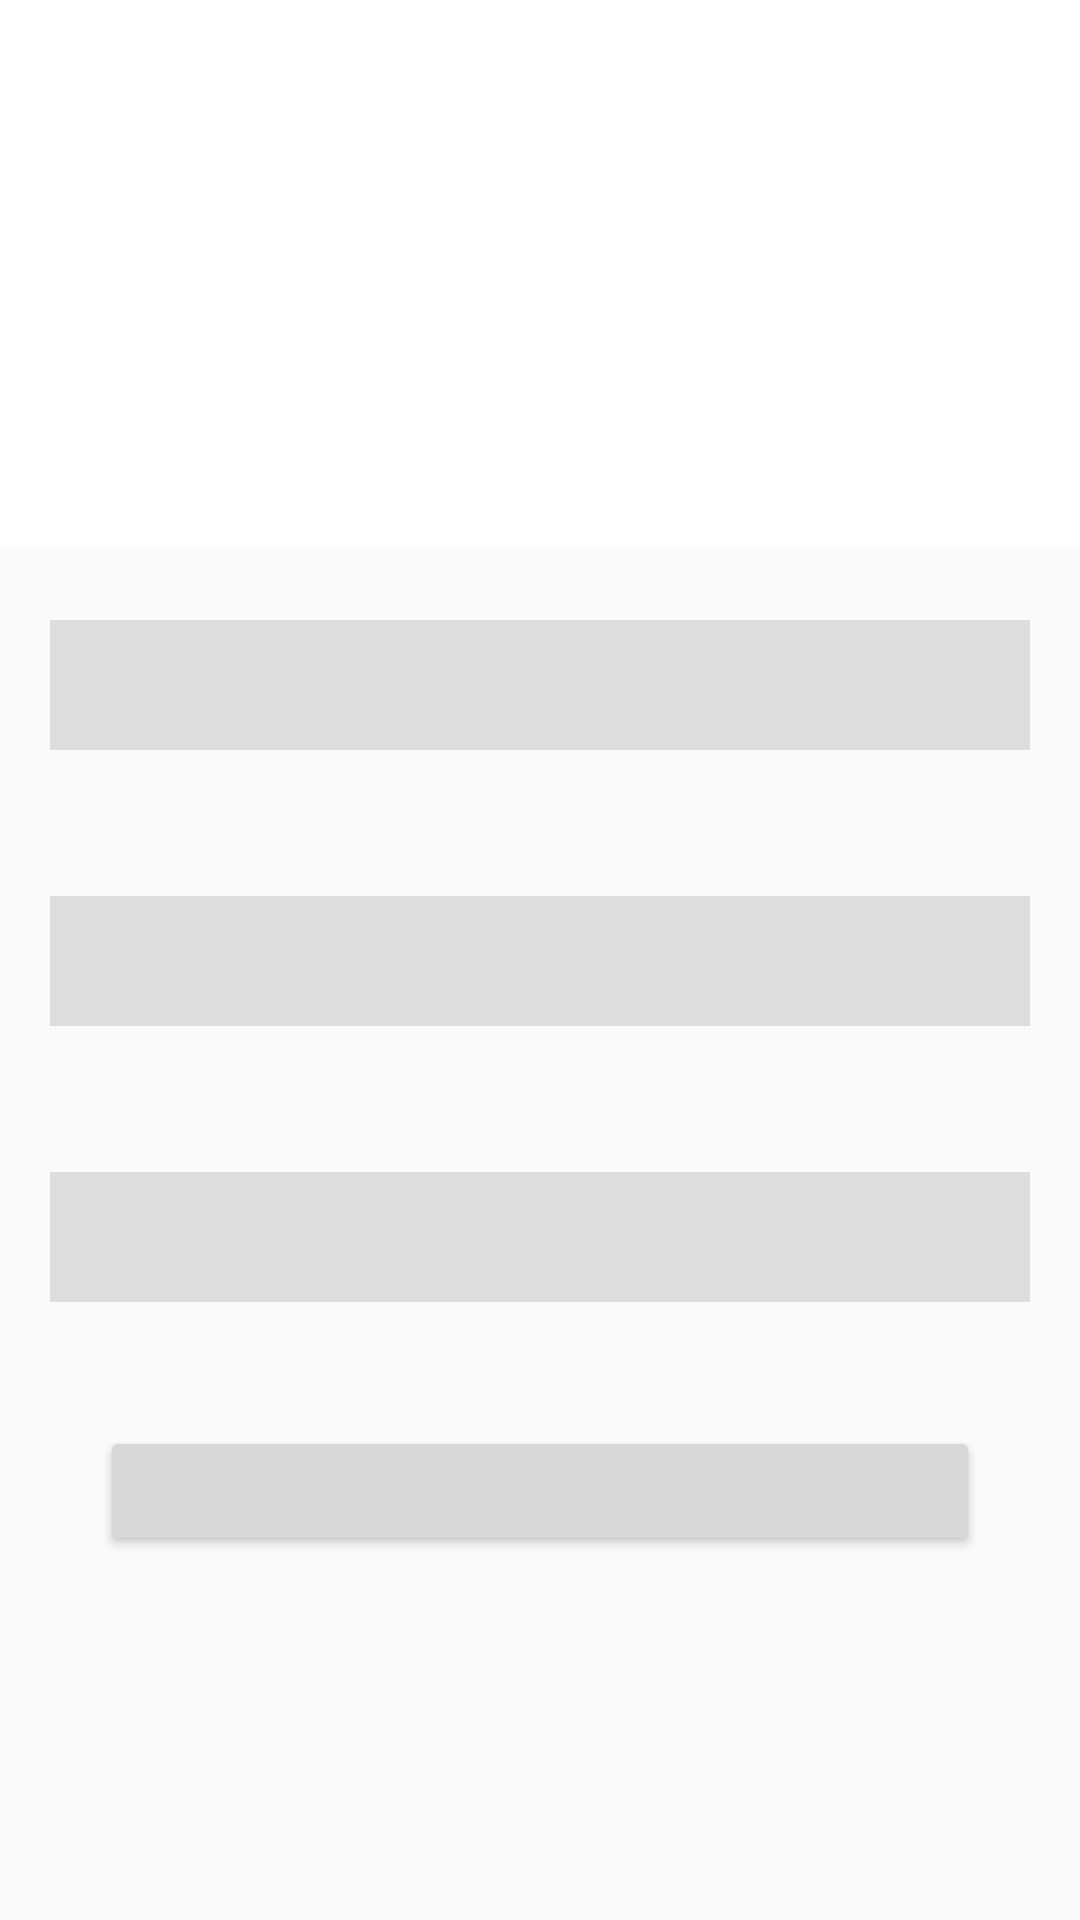

This screen was rendered from an Android layout file. Write that file and the resources it references.
<!-- AndroidManifest.xml: application theme AppTheme -->
<!-- res/layout/login.xml -->
<?xml version="1.0" encoding="utf-8"?>
<LinearLayout xmlns:android="http://schemas.android.com/apk/res/android"
    android:layout_width="match_parent"
    android:layout_height="match_parent"
    android:orientation="vertical">
    <LinearLayout
        android:layout_width="match_parent"
        android:layout_height="0px"
        android:layout_weight="2"
        android:background="#FFFFFF">
    </LinearLayout>
    <LinearLayout
        android:layout_width="match_parent"
        android:layout_height="0px"
        android:layout_weight="5"
        android:weightSum="10"
        android:orientation="vertical">
        <LinearLayout
            android:layout_width="match_parent"
            android:layout_height="9px"
            android:layout_weight="2">
            <TextView
                android:id="@+id/login_name"
                android:layout_width="match_parent"
                android:layout_height="130px"
                android:layout_gravity="center_vertical"
                android:background="#DDDDDD"
                android:layout_marginLeft="50px"
                android:layout_marginRight="50px"/>
        </LinearLayout>
        <LinearLayout
            android:layout_width="match_parent"
            android:layout_height="10px"
            android:layout_weight="2">
            <TextView
                android:id="@+id/login_mail"
                android:layout_width="match_parent"
                android:layout_height="130px"
                android:layout_gravity="center_vertical"
                android:background="#DDDDDD"
                android:layout_marginLeft="50px"
                android:layout_marginRight="50px"/>

        </LinearLayout>
        <LinearLayout
            android:layout_width="match_parent"
            android:layout_height="10px"
            android:layout_weight="2">
            <TextView
                android:id="@+id/login_password"
                android:layout_width="match_parent"
                android:layout_height="130px"
                android:layout_gravity="center_vertical"
                android:background="#DDDDDD"
                android:layout_marginLeft="50px"
                android:layout_marginRight="50px"/>

        </LinearLayout>
        <LinearLayout
            android:layout_width="match_parent"
            android:layout_height="10px"
            android:layout_weight="3">
            <Button
                android:id="@+id/login_button"
                android:layout_width="match_parent"
                android:layout_height="130px"
                android:layout_marginRight="100px"
                android:layout_marginLeft="100px"
                android:layout_marginTop="50px"/>

        </LinearLayout>
    </LinearLayout>


</LinearLayout>
<!-- resources referenced by this layout -->
<resources>
  <style name="AppTheme" parent="Theme.AppCompat.Light.DarkActionBar">
          <item name="colorControlHighlight">#4DD0E1</item>
          <item name="colorPrimary">#00695C</item>
          <item name="colorPrimaryDark">#00695C</item>
          
      </style>
</resources>
